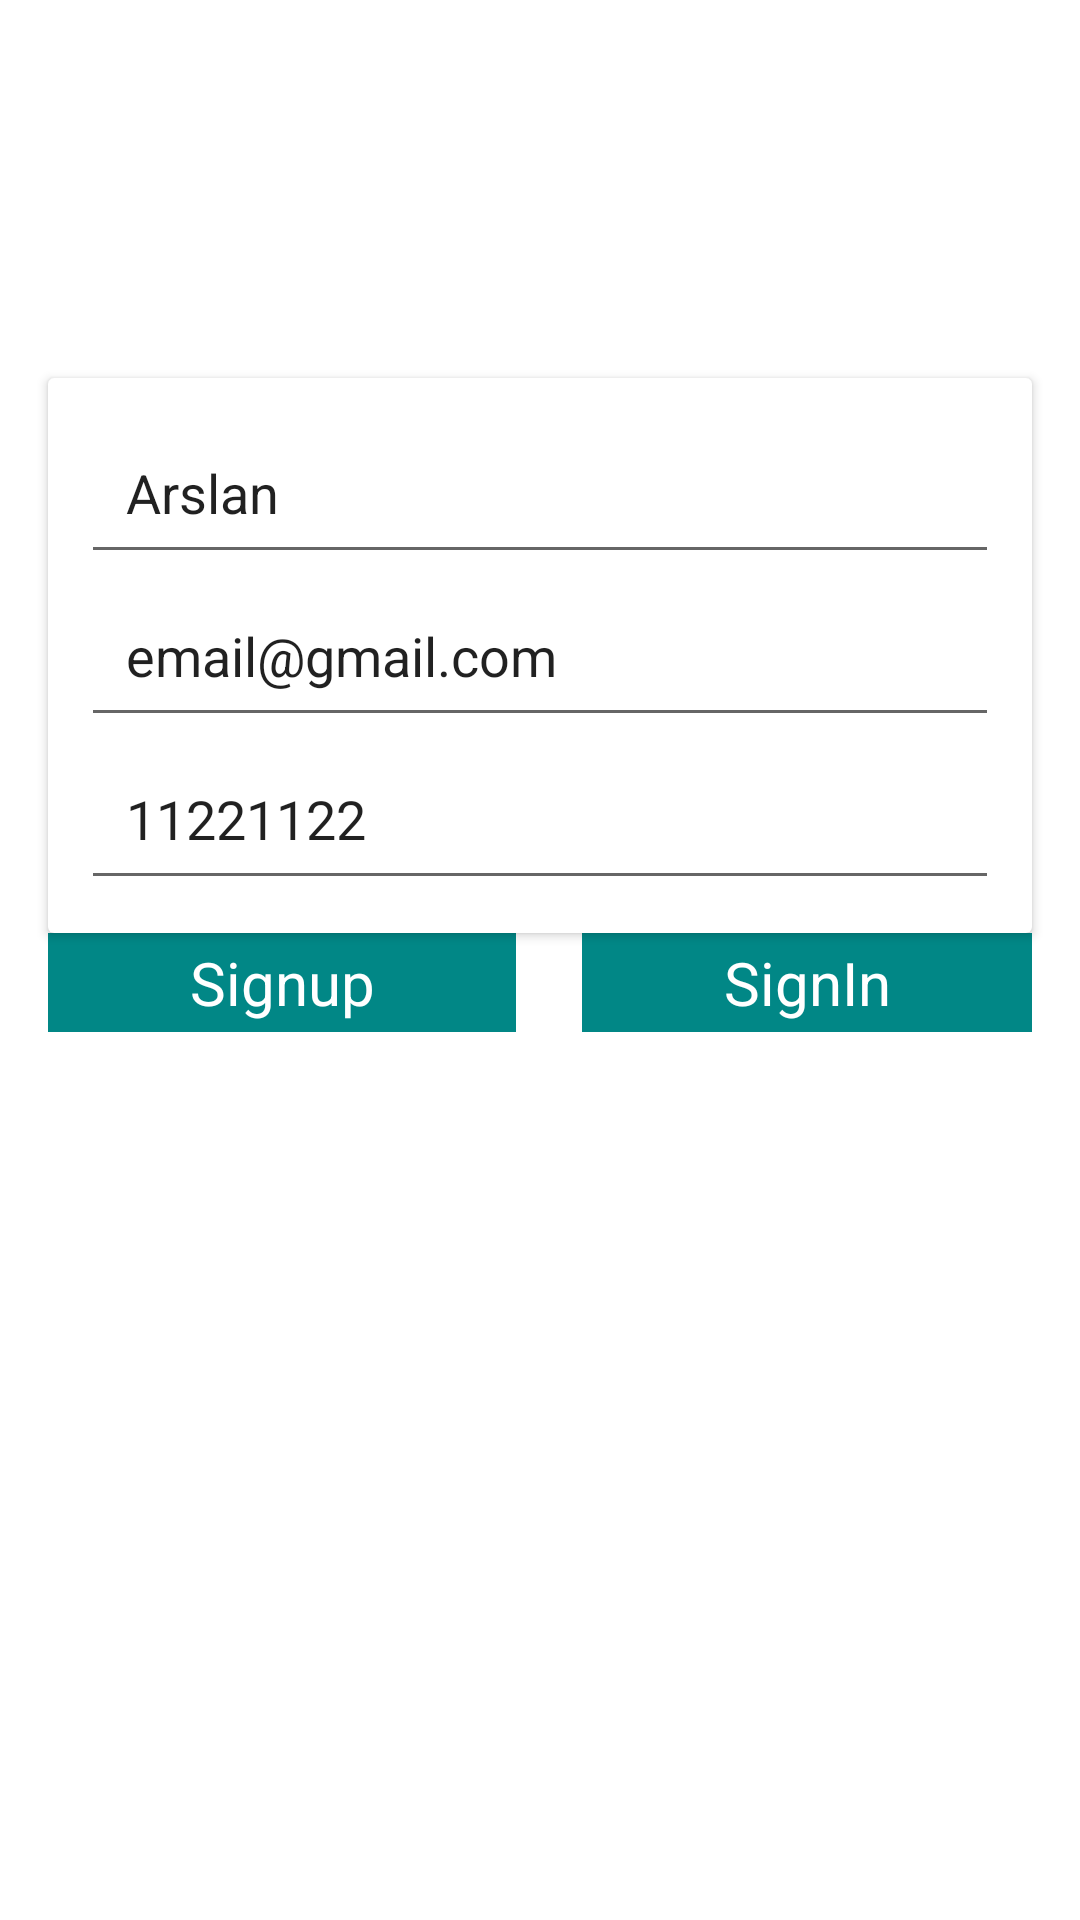

Produce the Android XML layout that renders to this screen, including the resource entries it uses.
<!-- AndroidManifest.xml: application theme Theme.MsgKotlin -->
<!-- res/layout/activity_authentcation.xml -->
<?xml version="1.0" encoding="utf-8"?>
<LinearLayout xmlns:android="http://schemas.android.com/apk/res/android"
    xmlns:app="http://schemas.android.com/apk/res-auto"
    xmlns:tools="http://schemas.android.com/tools"
    android:layout_width="match_parent"
    android:layout_height="match_parent"
    android:orientation="vertical"
    android:padding="11dp"
    tools:context=".AuthentcationActivity">

    <androidx.cardview.widget.CardView
        android:layout_width="match_parent"
        android:layout_height="wrap_content"
        android:layout_marginLeft="5dp"
        android:layout_marginTop="115dp"
        android:layout_marginRight="5dp"
        app:contentPadding="11dp">

        <LinearLayout
            android:layout_width="match_parent"
            android:layout_height="wrap_content"
            android:orientation="vertical">

            <EditText
                android:id="@+id/name"
                android:layout_width="match_parent"
                android:layout_height="wrap_content"
                android:padding="15dp"
                android:text="Arslan" />

            <EditText
                android:id="@+id/email"
                android:layout_width="match_parent"
                android:layout_height="wrap_content"
                android:padding="15dp"
                android:text="email@gmail.com" />

            <EditText
                android:id="@+id/password"
                android:layout_width="match_parent"
                android:layout_height="wrap_content"
                android:padding="15dp"
                android:text="11221122" />

        </LinearLayout>
    </androidx.cardview.widget.CardView>

    <LinearLayout
        android:layout_width="match_parent"
        android:layout_height="wrap_content"
        android:layout_marginLeft="5dp"
        android:layout_marginRight="5dp"
        android:orientation="horizontal"
        android:weightSum="2">

        <TextView
            android:layout_width="wrap_content"
            android:layout_height="33dp"
            android:id="@+id/signup"
            android:layout_marginRight="11dp"
            android:layout_weight="1"
            android:background="@color/teal_700"
            android:gravity="center"
            android:text="Signup"
            android:textColor="#FFFFFF"
            android:textSize="20sp" />

        <TextView
            android:id="@+id/login"
            android:layout_width="wrap_content"
            android:layout_height="33dp"
            android:layout_marginLeft="11dp"
            android:layout_weight="1"
            android:background="@color/teal_700"
            android:gravity="center"
            android:text="SignIn"
            android:textColor="#FFFFFF"
            android:textSize="20sp" />

    </LinearLayout>

</LinearLayout>
<!-- resources referenced by this layout -->
<resources>
  <style name="Theme.MsgKotlin" parent="Theme.MaterialComponents.DayNight.DarkActionBar">
          
          <item name="colorPrimary">@color/purple_500</item>
          <item name="colorPrimaryVariant">@color/purple_700</item>
          <item name="colorOnPrimary">@color/white</item>
          
          <item name="colorSecondary">@color/teal_200</item>
          <item name="colorSecondaryVariant">@color/teal_700</item>
          <item name="colorOnSecondary">@color/black</item>
          
          <item name="android:statusBarColor">?attr/colorPrimaryVariant</item>
          
      </style>
  <!-- not gathered from this repository: default colours our renderer supplied (Android Studio template values) -->
  <color name="purple_500">#FF6200EE</color>
  <color name="purple_700">#FF3700B3</color>
  <color name="teal_200">#FF03DAC5</color>
  <color name="teal_700">#FF018786</color>
  <color name="black">#FF000000</color>
  <color name="white">#FFFFFFFF</color>
</resources>
